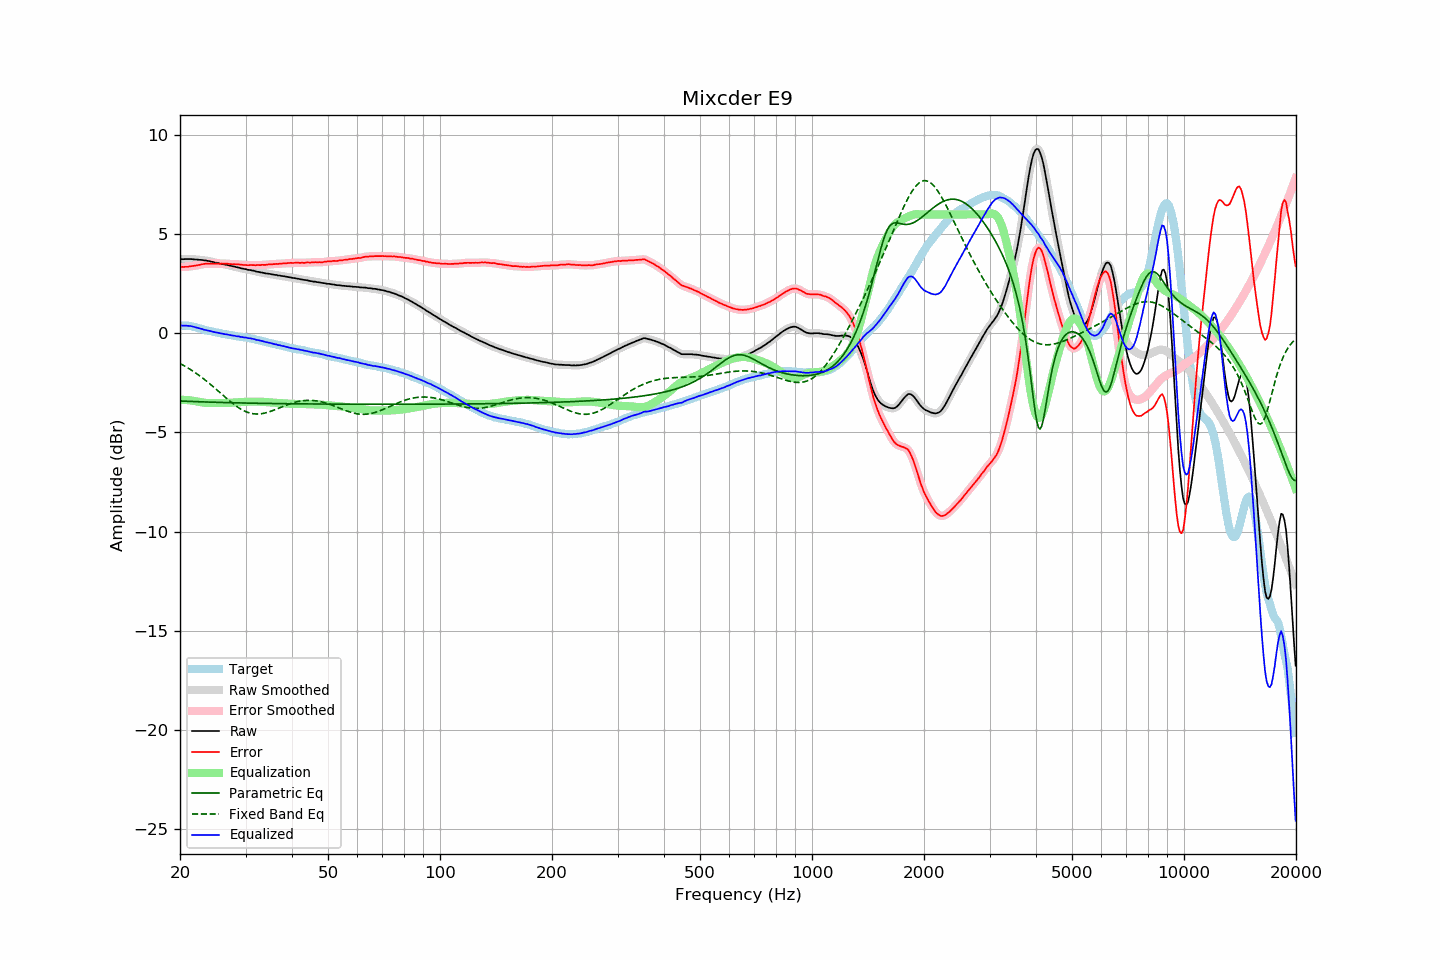

The table this chart was drawn from, first rows:
frequency, raw, error, smoothed, error_smoothed, equalization, parametric_eq, fixed_band_eq, equalized_raw, equalized_smoothed, target
20.00, 3.74, 3.35, 3.74, 3.35, -3.35, -3.41, -1.52, 0.39, 0.39, 0.39
20.20, 3.75, 3.36, 3.74, 3.35, -3.35, -3.42, -1.56, 0.40, 0.39, 0.39
20.40, 3.74, 3.35, 3.75, 3.35, -3.35, -3.42, -1.61, 0.39, 0.39, 0.39
20.61, 3.75, 3.36, 3.75, 3.36, -3.36, -3.42, -1.65, 0.39, 0.39, 0.39
20.81, 3.75, 3.36, 3.75, 3.36, -3.36, -3.43, -1.70, 0.39, 0.39, 0.39
21.02, 3.75, 3.36, 3.75, 3.37, -3.37, -3.43, -1.75, 0.38, 0.38, 0.39
21.23, 3.75, 3.38, 3.75, 3.38, -3.38, -3.43, -1.80, 0.37, 0.37, 0.37
21.44, 3.75, 3.39, 3.75, 3.39, -3.39, -3.44, -1.85, 0.36, 0.36, 0.36
21.66, 3.74, 3.40, 3.74, 3.40, -3.40, -3.44, -1.90, 0.34, 0.34, 0.34
21.87, 3.73, 3.41, 3.73, 3.41, -3.41, -3.44, -1.96, 0.32, 0.32, 0.32
22.09, 3.73, 3.42, 3.73, 3.42, -3.43, -3.44, -2.01, 0.30, 0.30, 0.31
22.31, 3.72, 3.44, 3.72, 3.44, -3.44, -3.45, -2.07, 0.28, 0.28, 0.28
22.54, 3.71, 3.45, 3.72, 3.45, -3.46, -3.45, -2.13, 0.25, 0.26, 0.26
22.76, 3.71, 3.47, 3.71, 3.47, -3.47, -3.45, -2.19, 0.24, 0.23, 0.24
22.99, 3.70, 3.49, 3.70, 3.49, -3.49, -3.46, -2.25, 0.21, 0.21, 0.21
23.22, 3.68, 3.50, 3.69, 3.51, -3.50, -3.46, -2.31, 0.18, 0.19, 0.18
23.45, 3.68, 3.52, 3.67, 3.52, -3.51, -3.46, -2.38, 0.17, 0.17, 0.16
23.69, 3.66, 3.51, 3.66, 3.52, -3.51, -3.46, -2.44, 0.15, 0.15, 0.15
23.92, 3.65, 3.52, 3.65, 3.52, -3.52, -3.47, -2.51, 0.13, 0.13, 0.13
24.16, 3.63, 3.51, 3.63, 3.52, -3.52, -3.47, -2.58, 0.11, 0.11, 0.12
24.40, 3.61, 3.51, 3.61, 3.52, -3.52, -3.47, -2.64, 0.09, 0.09, 0.10
24.65, 3.59, 3.51, 3.59, 3.51, -3.52, -3.48, -2.71, 0.07, 0.07, 0.08
24.89, 3.57, 3.52, 3.57, 3.52, -3.52, -3.48, -2.78, 0.05, 0.06, 0.05
25.14, 3.56, 3.52, 3.56, 3.51, -3.52, -3.48, -2.86, 0.04, 0.04, 0.04
25.39, 3.54, 3.52, 3.54, 3.51, -3.52, -3.48, -2.93, 0.02, 0.02, 0.02
25.65, 3.52, 3.51, 3.52, 3.52, -3.52, -3.48, -3.00, 0.00, 0.01, 0.01
25.91, 3.51, 3.53, 3.51, 3.52, -3.52, -3.49, -3.07, -0.01, -0.01, -0.02
26.16, 3.49, 3.52, 3.49, 3.52, -3.52, -3.49, -3.14, -0.03, -0.03, -0.03
26.43, 3.47, 3.51, 3.47, 3.52, -3.51, -3.49, -3.21, -0.04, -0.04, -0.04
26.69, 3.46, 3.52, 3.46, 3.51, -3.51, -3.49, -3.28, -0.05, -0.05, -0.06
26.96, 3.44, 3.51, 3.44, 3.51, -3.51, -3.50, -3.35, -0.07, -0.07, -0.07
27.23, 3.42, 3.50, 3.42, 3.50, -3.50, -3.50, -3.42, -0.08, -0.08, -0.08
27.50, 3.40, 3.49, 3.40, 3.50, -3.50, -3.50, -3.49, -0.10, -0.10, -0.09
27.77, 3.38, 3.49, 3.38, 3.49, -3.49, -3.50, -3.55, -0.12, -0.11, -0.11
28.05, 3.37, 3.49, 3.36, 3.49, -3.49, -3.50, -3.61, -0.12, -0.13, -0.12
28.33, 3.34, 3.48, 3.35, 3.49, -3.48, -3.51, -3.67, -0.14, -0.14, -0.14
28.62, 3.33, 3.48, 3.33, 3.48, -3.48, -3.51, -3.73, -0.15, -0.15, -0.15
28.90, 3.31, 3.48, 3.31, 3.47, -3.47, -3.51, -3.78, -0.16, -0.17, -0.17
29.19, 3.28, 3.47, 3.29, 3.47, -3.47, -3.51, -3.83, -0.19, -0.18, -0.19
29.48, 3.27, 3.46, 3.27, 3.46, -3.46, -3.51, -3.87, -0.19, -0.19, -0.19
29.78, 3.25, 3.45, 3.25, 3.45, -3.45, -3.51, -3.91, -0.20, -0.20, -0.20
30.08, 3.24, 3.45, 3.23, 3.44, -3.45, -3.52, -3.95, -0.21, -0.22, -0.21
30.38, 3.21, 3.44, 3.22, 3.44, -3.45, -3.52, -3.98, -0.24, -0.23, -0.23
30.68, 3.20, 3.44, 3.20, 3.44, -3.44, -3.52, -4.01, -0.24, -0.24, -0.24
30.99, 3.19, 3.45, 3.19, 3.45, -3.44, -3.52, -4.03, -0.25, -0.26, -0.26
31.30, 3.17, 3.44, 3.17, 3.45, -3.44, -3.52, -4.05, -0.27, -0.27, -0.27
31.61, 3.16, 3.44, 3.15, 3.44, -3.44, -3.52, -4.06, -0.28, -0.29, -0.28
31.93, 3.13, 3.44, 3.13, 3.44, -3.44, -3.53, -4.07, -0.31, -0.31, -0.31
32.24, 3.11, 3.45, 3.11, 3.44, -3.44, -3.53, -4.07, -0.33, -0.33, -0.34
32.57, 3.10, 3.45, 3.10, 3.45, -3.45, -3.53, -4.07, -0.35, -0.35, -0.35
32.89, 3.08, 3.44, 3.08, 3.45, -3.45, -3.53, -4.06, -0.37, -0.37, -0.36
33.22, 3.07, 3.46, 3.07, 3.45, -3.45, -3.53, -4.05, -0.38, -0.39, -0.39
33.55, 3.05, 3.45, 3.05, 3.45, -3.46, -3.53, -4.04, -0.41, -0.41, -0.40
33.89, 3.03, 3.46, 3.03, 3.46, -3.46, -3.53, -4.02, -0.43, -0.43, -0.43
34.23, 3.02, 3.47, 3.02, 3.47, -3.47, -3.54, -4.00, -0.45, -0.45, -0.45
34.57, 3.01, 3.48, 3.01, 3.48, -3.47, -3.54, -3.97, -0.46, -0.47, -0.47
34.92, 3.00, 3.49, 3.00, 3.48, -3.48, -3.54, -3.94, -0.48, -0.48, -0.49
35.27, 2.98, 3.48, 2.98, 3.49, -3.49, -3.54, -3.92, -0.51, -0.50, -0.50
35.62, 2.97, 3.49, 2.97, 3.49, -3.49, -3.54, -3.89, -0.52, -0.52, -0.52
35.97, 2.95, 3.50, 2.95, 3.50, -3.50, -3.54, -3.85, -0.55, -0.55, -0.55
... 635 more rows
